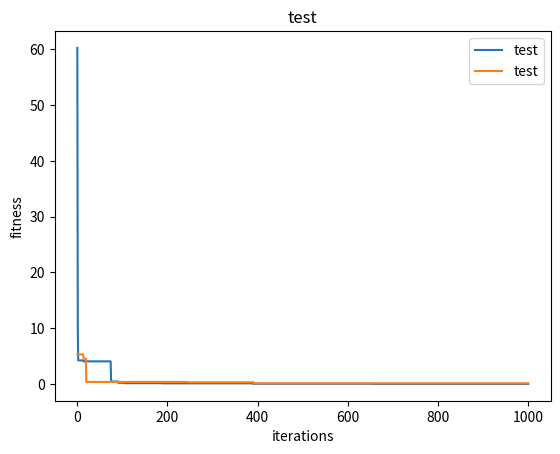

Here is the Python script that generated this plot:
import matplotlib.pyplot as plt
import numpy as np
import random as rand
import time


def calculate_specimen_fitness(x):
    """
    # Shubert Function
    sum1 = 0
    sum2 = 0
    for i in range(1, 6):
        sum1 += (i*np.cos(((i+1)*x[0])+i))
        sum2 += (i*np.cos(((i+1)*x[1])+i))
    function = sum1 * sum2
    """
    function = (1-x[0])**2 + 100*(x[1]-x[0]**2)**2  # Rosenbrock function
    return function


def evolutionary_algorythm(chromosome_length, population_size, max_iter, tournament_size, mutation_power, mutation_probability, elite_size, initial_type):
    initial_population = create_initial_population(chromosome_length, population_size, initial_type)
    initial_population_with_fitness = calculate_population_fitness(initial_population)
    best_specimen, best_fitness = find_best_specimen(initial_population_with_fitness)
    current_population_with_fitness = initial_population_with_fitness
    iter = 0
    best_fitness_list = []
    best_fitness_list.append(best_fitness)
    while(iter <= max_iter):
        iter += 1
        new_population = reproduction(current_population_with_fitness, population_size, tournament_size)
        new_population = crossing(new_population, population_size, chromosome_length)
        new_population = mutation(new_population, mutation_power, mutation_probability)
        new_population_with_fitness = calculate_population_fitness(new_population)
        new_best_specimen, new_best_fitness = find_best_specimen(new_population_with_fitness)
        if new_best_fitness < best_fitness:
            best_fitness = new_best_fitness
            best_specimen = new_best_specimen
        best_fitness_list.append(best_fitness)
        current_population_with_fitness = succession(current_population_with_fitness, new_population_with_fitness, elite_size)
    return best_fitness_list


def create_initial_population(chromosome_length, population_size, initial_type):
    population = []
    if initial_type == 0:
        for i in range(population_size):
            specimen = []
            for gene in range(chromosome_length):
                specimen.append(rand.random()*10-5)
            population.append(specimen)
    else:
        specimen = []
        for gene in range(chromosome_length):
                specimen.append(rand.random()*10-5)
        for i in range(population_size):
            population.append(specimen)
    return population


def calculate_population_fitness(population):
    population_with_fitness = []
    for specimen in population:
        fitness = calculate_specimen_fitness(specimen)
        population_with_fitness.append([specimen, fitness])
    return population_with_fitness
    

def find_best_specimen(population_with_fitness):
    best_specimen = population_with_fitness[0][0]
    best_fitness = population_with_fitness[0][1]
    for specimen, fitness in population_with_fitness:
        if fitness < best_fitness:
            best_specimen = specimen
            best_fitness = fitness
    return [best_specimen, best_fitness]


def reproduction(population_with_fitness, population_size, tournament_size):
    new_population = []
    for tournament in range(population_size):
        participants_with_fitness = []
        for participant in range(tournament_size):
            index = rand.randint(0, population_size-1)
            participants_with_fitness.append(population_with_fitness[index])
        winner, winner_fitness = find_best_specimen(participants_with_fitness)
        new_population.append(winner)
    return new_population


def crossing(population, population_size, chromosome_length):
    new_population = []
    for i in range(int(population_size/2)):
        index_1 = rand.randint(0, population_size-1)
        index_2 = rand.randint(0, population_size-1)
        parent_1 = population[index_1]
        parent_2 = population[index_2]
        child_1 = []
        child_2 = []
        for gene in range(chromosome_length):
            child_1.append(0.1*parent_1[gene] + 0.9*parent_2[gene])
            child_2.append(0.1*parent_2[gene] + 0.9*parent_1[gene])
        new_population.extend([child_1, child_2]) 
    return new_population


def mutation(population, mutation_power, mutation_probability):
    new_population = []
    for specimen in population:
        new_specimen = []
        for gene in specimen:
            if rand.random() <= mutation_probability:
                gene += mutation_power*np.random.normal(0,1,1)[0]
            new_specimen.append(gene)
        new_population.append(new_specimen)
    return new_population


def succession(old_population_with_fitness, pretenders_with_fitness, elite_size):
    new_population_with_fitness = []
    for i in range(elite_size):
        old_elite = find_best_specimen(old_population_with_fitness)
        new_population_with_fitness.append(old_elite)
        index = old_population_with_fitness.index(old_elite)
        old_population_with_fitness.pop(index)
    for i in range(elite_size):
        dying_pretender = find_worst_specimen(pretenders_with_fitness)
        index = pretenders_with_fitness.index(dying_pretender)
        pretenders_with_fitness.pop(index)
    new_population_with_fitness.extend(pretenders_with_fitness)
    return new_population_with_fitness


def find_worst_specimen(population_with_fitness):
    worst_specimen = population_with_fitness[0][0]
    worst_fitness = population_with_fitness[0][1]
    for specimen, fitness in population_with_fitness:
        if fitness > worst_fitness:
            worst_specimen = specimen
            worst_fitness = fitness
    return [worst_specimen, worst_fitness]


if __name__ == "__main__":
    """
    time1 = time.time()
    evolutionary_algorythm(2, 10, 1000, 10, 5, 1, 1, 0)
    time2 = time.time()
    evolutionary_algorythm(2, 20, 1000, 10, 5, 1, 1, 0)
    time3 = time.time()
    evolutionary_algorythm(2, 50, 1000, 10, 5, 1, 1, 0)
    time4 = time.time()
    evolutionary_algorythm(2, 100, 1000, 10, 5, 1, 1, 0)
    time5 = time.time()
    evolutionary_algorythm(2, 200, 1000, 10, 5, 1, 1, 0)
    time6 = time.time()
    evolutionary_algorythm(2, 500, 1000, 10, 5, 1, 1, 0)
    time7 = time.time()
    times = [time2-time1, time3-time2, time4-time3, time5-time4, time6-time5, time7-time6]
    names = ['10', '20', '50', '100', '200', '500']
    plt.bar(names, times)
    plt.title('iter = 1000; turniej = 10')
    """
    plt.plot(evolutionary_algorythm(2, 10, 1000, 10, 5, 1, 1, 0), label='test')
    plt.plot(evolutionary_algorythm(2, 10, 1000, 10, 5, 1, 1, 0), label='test')
    plt.xlabel('iterations')
    plt.ylabel('fitness')
    plt.legend()
    plt.title('test')
    plt.show()
